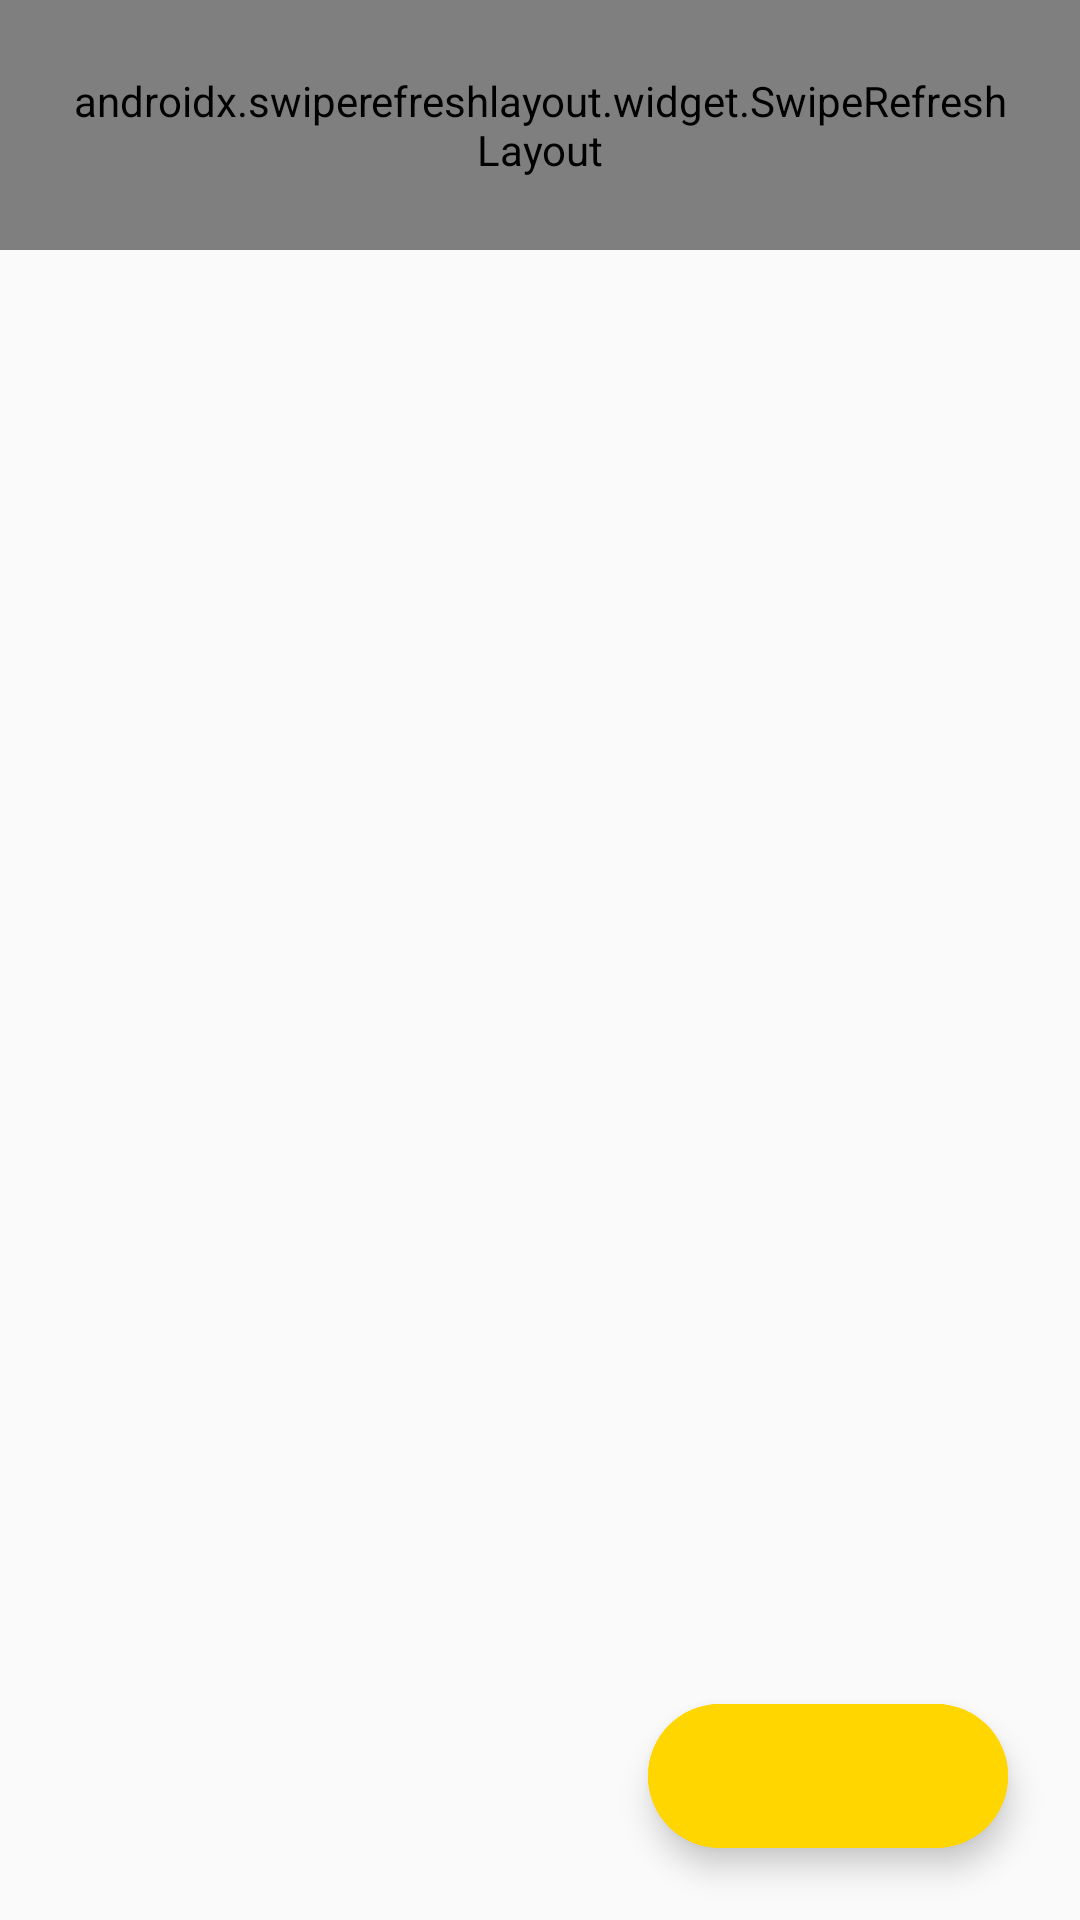

This screen was rendered from an Android layout file. Write that file and the resources it references.
<!-- AndroidManifest.xml: application theme AppTheme -->
<!-- res/layout/activity_news.xml -->
<?xml version="1.0" encoding="utf-8"?>
<RelativeLayout xmlns:android="http://schemas.android.com/apk/res/android"
    xmlns:app="http://schemas.android.com/apk/res-auto"
    xmlns:tools="http://schemas.android.com/tools"
    android:id="@+id/main_layout"
    android:layout_width="match_parent"
    android:layout_height="match_parent"
    android:orientation="vertical"
    tools:context=".news.NewsActivity">

    <androidx.swiperefreshlayout.widget.SwipeRefreshLayout
        android:id="@+id/swipe_refresh"
        android:layout_width="wrap_content"
        android:layout_height="wrap_content"
        android:padding="24dp">

        <androidx.recyclerview.widget.RecyclerView
            android:id="@+id/news_recyclerView"
            android:layout_width="match_parent"
            android:layout_height="match_parent" />

    </androidx.swiperefreshlayout.widget.SwipeRefreshLayout>

    <com.google.android.material.floatingactionbutton.ExtendedFloatingActionButton

        android:id="@+id/main_fab"
        android:layout_width="wrap_content"
        android:layout_height="wrap_content"
        android:layout_alignParentEnd="true"
        android:layout_alignParentBottom="true"
        android:layout_margin="24dp"
        android:backgroundTint="#FFD600"
        android:theme="@style/MaterialTheme"
        android:visibility="visible"
        app:icon="@drawable/ic_arrow_drop_up_black_24dp"
        />

</RelativeLayout>
<!-- resources referenced by this layout -->
<resources>
  <style name="MaterialTheme" parent="Theme.MaterialComponents.Light.DarkActionBar">
          
          <item name="colorPrimary">@color/colorPrimary</item>
          <item name="colorPrimaryDark">@color/colorPrimaryDark</item>
          <item name="colorAccent">@color/colorAccent</item>
          <item name="android:windowContentOverlay">@null</item>
      </style>
  <style name="AppTheme" parent="Theme.AppCompat.Light.DarkActionBar">
          
          <item name="colorPrimary">@color/colorPrimary</item>
          <item name="colorPrimaryDark">@color/colorPrimaryDark</item>
          <item name="colorAccent">@color/colorAccent</item>
  
          
          <item name="windowActionBar">false</item>
          <item name="windowNoTitle">true</item>
      </style>
  <color name="colorPrimary">#6200EE</color>
  <color name="colorPrimaryDark">#3700B3</color>
  <color name="colorAccent">#373737</color>
</resources>
